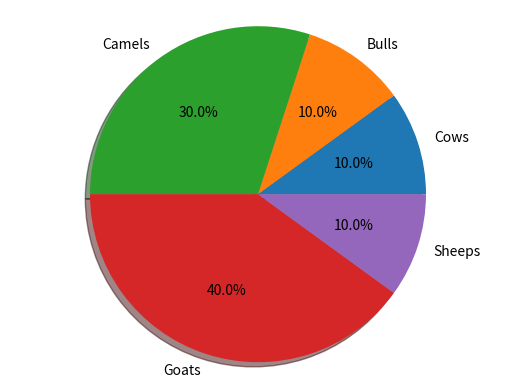

Write the Python code that produced this figure.
# -*- coding: utf-8 -*-
"""
Created on Thu Sep 26 03:21:22 2019

@author: Mudassir Kidwai
"""

import matplotlib.pyplot as plt

# Pie chart, where the slices will be ordered and plotted anti-clockwise:
labels = 'Cows', 'Bulls', 'Camels', 'Goats', 'Sheeps'
sizes = [10, 10, 30, 40, 10]
explode = (0,0,0,0,0)  # only "explode" the _ slice (i.e. ___)

fig1, apnaPie = plt.subplots()
apnaPie.pie(sizes,  explode=explode, labels = labels, autopct='%2.1f%%', shadow=True)
apnaPie.axis('equal')  # Equal aspect ratio ensures that pie is drawn as a circle.
plt.show()
